Run: headless pygame with SDL's dummy video driver; simulated clock (each Clock.tick advances the game by its frame time, no real sleeping); random seed 0; keys injected as events and as key.get_pressed() state; mouse plan: one left click at the window centre at the start of phase 2, then a move to the lower-right quarter at the start of phase 3.
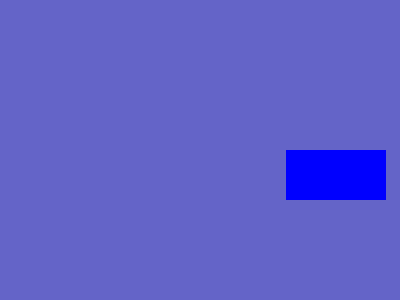
Frame 1 of 4 · flips 1–60 · no input
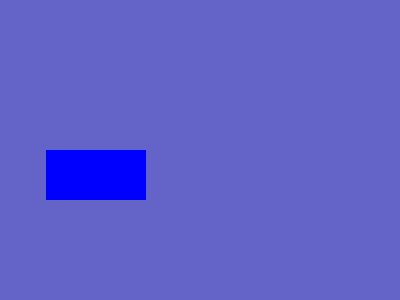
Frame 2 of 4 · flips 61–180 · clicked the window centre · tapped SPACE, RETURN · held RIGHT (→), D
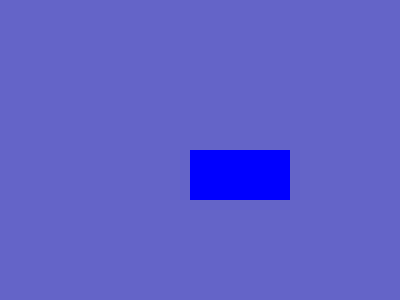
Frame 3 of 4 · flips 181–300 · moved the mouse to the lower-right quarter · held DOWN (↓), S
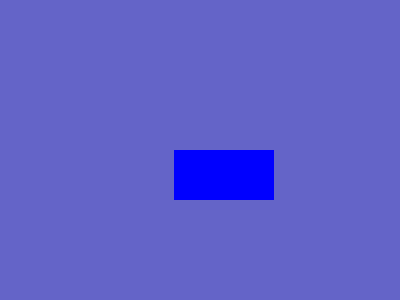
Frame 4 of 4 · flips 301–420 · held LEFT (←), A, UP (↑), W

The pygame program that drew these frames:

'''
Change the rectangle's color when we click on the moving rectangle
'''

# Import
import sys
import pygame
import random

# Initialize Pygame
pygame.init()

# Create The Screen
screen_width = 400
screen_height = 300
screen = pygame.display.set_mode((screen_width, screen_height))
screen.fill((100,100,200))

# Add A Rectangle
rect_color = (0,0,255)
my_shape = pygame.Surface((100,50))
my_shape.fill(rect_color)
my_shape_rect = my_shape.get_rect()    # sort of a description of where the rectangle is on the screen
my_shape_rect.topleft = (200,150)

# Display It All To The Screen
screen.blit(my_shape, my_shape_rect)
pygame.display.update()

# Need to set outside the run loop
amt_to_move = 2

# Run The Game
while True:
    for event in pygame.event.get():

        if event.type == pygame.QUIT:
            pygame.quit()
            sys.exit()
        elif event.type == pygame.MOUSEBUTTONDOWN:

            mouse_position = pygame.mouse.get_pos()

            if my_shape_rect.collidepoint(mouse_position):
                red = random.randint(0, 255)
                blue = random.randint(0, 255)
                green = random.randint(0, 255)
                my_shape.fill((red, blue, green))



    # Check If Went Off Edge
    if my_shape_rect.right > screen_width or my_shape_rect.left < 0:
        amt_to_move *= -1

    # Move Rectangles's Position
    my_shape_rect = my_shape_rect.move((amt_to_move, 0))

    # Display It All To The Screen
    screen.fill((100,100,200))
    screen.blit(my_shape, my_shape_rect)
    pygame.display.update()
